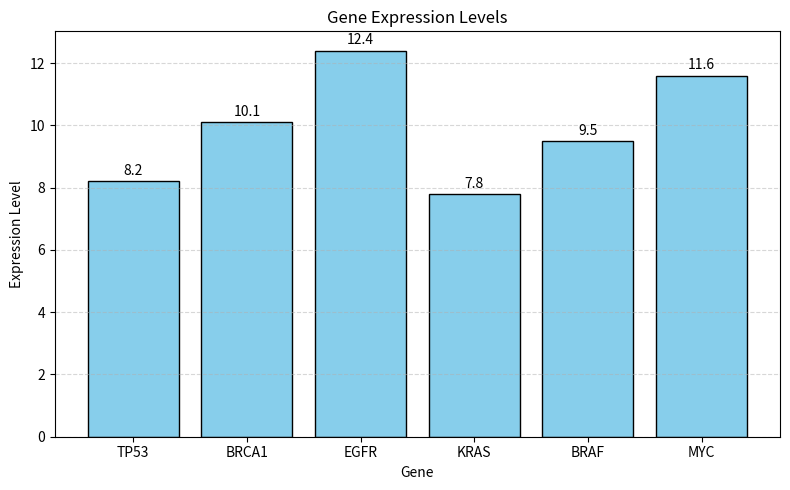

Source code (Python):
import matplotlib.pyplot as plt

gene_expression = {'TP53': 8.2,'BRCA1': 10.1,'EGFR': 12.4,'KRAS': 7.8,'BRAF': 9.5}

gene_expression['MYC'] = 11.6

print("Gene expression dictionary:")
for gene, value in gene_expression.items():
    print(f"  {gene}: {value}")

genes = list(gene_expression.keys())
values = list(gene_expression.values())

plt.figure(figsize=(8, 5))
plt.bar(genes, values, color='skyblue', edgecolor='black')
plt.title('Gene Expression Levels')
plt.xlabel('Gene')
plt.ylabel('Expression Level')
plt.grid(True, axis='y', linestyle='--', alpha=0.5)

for x, y in zip(genes, values):
    plt.text(genes.index(x), y + 0.2, f'{y:.1f}', ha='center')

plt.tight_layout()
plt.show()

gene_of_interest = 'TP53'  

if gene_of_interest in gene_expression:
    print(f"Expression of {gene_of_interest}: {gene_expression[gene_of_interest]}")
else:
    print(f"Error: {gene_of_interest} not found in the dataset.")

average_expression = sum(gene_expression.values()) / len(gene_expression)
print(f"Average gene expression level (all genes): {average_expression:.2f}")
